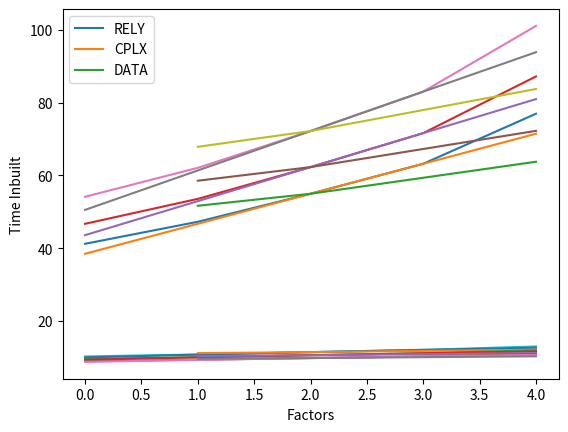

Recreate this plot in Python.
import matplotlib.pyplot as plt
eaf_table = {
    'RELY': [0.75, 0.86, 1.0, 1.15, 1.4],
    'DATA': [None, 0.94, 1.0, 1.08, 1.16],
    'CPLX': [0.7, 0.85, 1.0, 1.15, 1.3],
    'TIME': [None, None, 1.0, 1.11, 1.50],
    'STOR': [None, None, 1.0, 1.06, 1.21],
    'VIRT': [None, 0.87, 1.0, 1.15, 1.30],
    'TURN': [None, 0.87, 1.0, 1.07, 1.15],
    'ACAP': [1.46,1.19,1.0,0.86,0.71],
    'AEXP': [1.29, 1.15, 1.0, 0.91, 0.82],
    'PCAP': [1.42, 1.17, 1.00, 0.86, 0.7],
    'VEXP': [1.21, 1.1, 1.0, 0.9, None],
    'LEXP': [1.14, 1.07, 1.0, 0.95, None],
    'MODP': [1.24, 1.1, 1.0, 0.91, 0.82],
    'TOOL': [1.24, 1.1, 1.0, 0.91, 0.82],
    'SCED': [1.23, 1.08, 1.0, 1.04, 1.1]
}

def get_default_eaf_levels():
    eaf_levels = {
        'RELY': 2,
        'DATA': 2,
        'CPLX': 2,
        'TIME': 2,
        'STOR': 2,
        'VIRT': 2,
        'TURN': 2,
        'ACAP': 2,
        'AEXP': 2,
        'PCAP': 2,
        'VEXP': 2,
        'LEXP': 2,
        'MODP': 2,
        'TOOL': 2,
        'SCED': 2
    }
    return eaf_levels
#Трудозатраты
def labor_costs(c1: float, eaf: float, size: float, p1: float) -> float:
    return c1 * eaf * (size)**p1
#Время
def time(c2: float, l_c: float, p2: float) -> float:
    return c2 * (l_c)**p2

#Нормальный
def normal_mode(eaf: float, size: float) -> list:
    l_c = labor_costs(3.2, eaf, size, 1.05)
    t = time(2.5, l_c, 0.38)
    return [l_c, t]

#Промежуточный
def inter_mode(eaf: float, size: float) -> list:
    l_c = labor_costs(3.0, eaf, size, 1.12)
    t = time(2.5, l_c, 0.35)
    return [l_c, t]

#Встроенный
def inbuilt_mode(eaf: float, size: float) -> list:
    l_c = labor_costs(2.8, eaf, size, 1.2)
    t = time(2.5, l_c, 0.32)
    return [l_c, t]


def count_eaf(eaf_l: list):
    eaf = 1
    for factor in eaf_table:
        index = eaf_l[factor]
        eaf *= eaf_table[factor][index]
    return eaf

def cocomo(size: int, eaf_l: list, mode_func):
    eaf = count_eaf(eaf_l)
    return mode_func(eaf, size)


eaf_levels = get_default_eaf_levels()

def RelyImpact(size):
    eaf_levels = get_default_eaf_levels()
    RelyResult = []
    list_of_modes = [normal_mode, inter_mode, inbuilt_mode]
    for i in range(3):
        mode = list_of_modes[i]
        for j in range(5):
            eaf_levels['RELY'] = j
            temp_result = cocomo(size, eaf_levels, mode)
            RelyResult.append(temp_result)
    dict_result = {
        'RELY_Normal': RelyResult[0:5],
        'RELY_Inter': RelyResult[5:10],
        'RELY_Inbuilt': RelyResult[10:15]
    }
    return dict_result

def DataImpact(size):
    eaf_levels = get_default_eaf_levels()
    DataResult = []
    list_of_modes = [normal_mode, inter_mode, inbuilt_mode]
    for i in range(3):
        mode = list_of_modes[i]
        for j in range(1,5):
            eaf_levels['DATA'] = j
            #print(eaf_levels['DATA'])

            temp_result = cocomo(size, eaf_levels, mode)
            DataResult.append(temp_result)
    dict_result = {
        'DATA_Normal': DataResult[0:4],
        'DATA_Inter': DataResult[4:8],
        'DATA_Inbuilt': DataResult[8:12]
    }
    return dict_result
def CPLXImpact(size):
    eaf_levels = get_default_eaf_levels()
    CPLXResult = []
    list_of_modes = [normal_mode, inter_mode, inbuilt_mode]
    for i in range(3):
        mode = list_of_modes[i]
        for j in range(5):
            eaf_levels['CPLX'] = j
            temp_result = cocomo(size, eaf_levels, mode)
            CPLXResult.append(temp_result)
    dict_result = {
        'CPLX_Normal' : CPLXResult[0:5],
        'CPLX_Inter' : CPLXResult[5:10],
        'CPLX_Inbuilt' : CPLXResult[10:15]
    }
    return dict_result


def Impact_Graph(dict_RELY,dict_CPLX,dict_Data):
    work_RELY_Normal = []
    time_RELY_Normal = []
    work_Data_Normal = []
    time_Data_Normal = []
    work_CPLX_Normal = []
    time_CPLX_Normal = []

    work_RELY_Inter = []
    time_RELY_Inter = []
    work_Data_Inter = []
    time_Data_Inter = []
    work_CPLX_Inter = []
    time_CPLX_Inter = []

    work_RELY_Inbuilt = []
    time_RELY_Inbuilt = []
    work_Data_Inbuilt = []
    time_Data_Inbuilt = []
    work_CPLX_Inbuilt = []
    time_CPLX_Inbuilt = []
    for i in range(5):
        work_RELY_Normal.append(dict_RELY['RELY_Normal'][i][0])
        time_RELY_Normal.append(dict_RELY['RELY_Normal'][i][1])

        work_RELY_Inter.append(dict_RELY['RELY_Inter'][i][0])
        time_RELY_Inter.append(dict_RELY['RELY_Inter'][i][1])

        work_RELY_Inbuilt.append(dict_RELY['RELY_Inbuilt'][i][0])
        time_RELY_Inbuilt.append(dict_RELY['RELY_Inbuilt'][i][1])


    for i in range(5):
        work_CPLX_Normal.append(dict_CPLX['CPLX_Normal'][i][0])
        time_CPLX_Normal.append(dict_CPLX['CPLX_Normal'][i][1])

        work_CPLX_Inter.append(dict_CPLX['CPLX_Inter'][i][0])
        time_CPLX_Inter.append(dict_CPLX['CPLX_Inter'][i][1])

        work_CPLX_Inbuilt.append(dict_CPLX['CPLX_Inbuilt'][i][0])
        time_CPLX_Inbuilt.append(dict_CPLX['CPLX_Inbuilt'][i][1])

    for i in range(4):
        work_Data_Normal.append(dict_Data['DATA_Normal'][i][0])
        time_Data_Normal.append(dict_Data['DATA_Normal'][i][1])

        work_Data_Inter.append(dict_Data['DATA_Inter'][i][0])
        time_Data_Inter.append(dict_Data['DATA_Inter'][i][1])

        work_Data_Inbuilt.append(dict_Data['DATA_Inbuilt'][i][0])
        time_Data_Inbuilt.append(dict_Data['DATA_Inbuilt'][i][1])

    # Work graph
    plt.plot([0,1,2,3,4],work_RELY_Normal,[0,1,2,3,4],work_CPLX_Normal,[1,2,3,4],work_Data_Normal)

    plt.ylabel('Work Normal')
    plt.xlabel('Factors')
    plt.legend(['RELY','CPLX','DATA'])
    plt.show()

    plt.plot([0, 1, 2, 3, 4], work_RELY_Inter, [0, 1, 2, 3, 4], work_CPLX_Inter, [1, 2, 3, 4], work_Data_Inter)
    plt.ylabel('Work Intermediate')
    plt.xlabel('Factors')
    plt.legend(['RELY', 'CPLX', 'DATA'])
    plt.show()

    plt.plot([0, 1, 2, 3, 4], work_RELY_Inbuilt, [0, 1, 2, 3, 4], work_CPLX_Inbuilt, [1, 2, 3, 4], work_Data_Inbuilt)
    plt.ylabel('Work Inbuilt')
    plt.xlabel('Factors')
    plt.legend(['RELY', 'CPLX', 'DATA'])

    plt.show()
    # Time graph
    plt.plot([0, 1, 2, 3, 4], time_RELY_Normal, [0, 1, 2, 3, 4], time_CPLX_Normal, [1, 2, 3, 4], time_Data_Normal)

    plt.ylabel('Time Normal')
    plt.xlabel('Factors')
    plt.legend(['RELY', 'CPLX', 'DATA'])
    plt.show()

    plt.plot([0, 1, 2, 3, 4], time_RELY_Inter, [0, 1, 2, 3, 4], time_CPLX_Inter, [1, 2, 3, 4], time_Data_Inter)
    plt.ylabel('Time Intermediate')
    plt.xlabel('Factors')
    plt.legend(['RELY', 'CPLX', 'DATA'])
    plt.show()

    plt.plot([0, 1, 2, 3, 4], time_RELY_Inbuilt, [0, 1, 2, 3, 4], time_CPLX_Inbuilt, [1, 2, 3, 4], time_Data_Inbuilt)
    plt.ylabel('Time Inbuilt')
    plt.xlabel('Factors')
    plt.legend(['RELY', 'CPLX', 'DATA'])

    plt.show()

d_Rely = RelyImpact(15000/1000)
d_Data = DataImpact(15000/1000)
d_CPLX = CPLXImpact(15000/1000)

Impact_Graph(d_Rely,d_CPLX,d_Data)



#print(cocomo( 100000, eaf_levels, normal_mode))
#eaf_levels = get_default_eaf_levels()
#print(cocomo(15000, eaf_levels, inter_mode))
#eaf_levels = get_default_eaf_levels()
#print(cocomo(11111, eaf_levels, inbuilt_mode))

